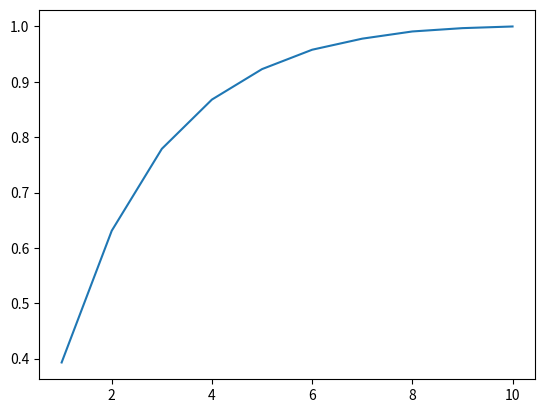

Write the Python code that produced this figure.
from random import *
from functools import reduce
import time
import matplotlib.pyplot as plt

start = time.time()

def removeDuplicates1(lst):
	seen = []
	for elt in lst:
		if elt not in seen:
			seen.append(elt) 
		else: continue
	return seen

def removeDuplicates(lst):
	return list(set(lst))

def constructList(length):
	quant = {n: 5 for n in range(1,20001)}
	lst = []
	lst_set = []
	while len(lst) < length:
		num = randint(1,20000)
		if quant[num] > 0:
			lst.append(num)
			if quant[num] == 5:
				lst_set.append(num)
			quant[num] = quant[num] - 1
	return lst, len(lst_set)

size = range(1,11)
percents = []
for i in size: 

	sample_size = 5
	unique = 0
	for j in range(sample_size):
		birthday, unique_size = constructList(i*10000)
		unique = unique + unique_size
	avg = unique / sample_size
	percent = round(avg / 20000,3)
	percents.append(percent)

	# unique = list(map(lambda birthdays: len(removeDuplicates(birthdays)),birthdays_lst))

	# avg = reduce((lambda x, y: x+y), unique)/len(birthdays_lst)
	print("Select {2} --> Number unique: {0}... Percent: {1}".format(avg, percent, i*10000))

plt.plot(size,percents)
end = time.time()
print(end - start)

plt.show()


